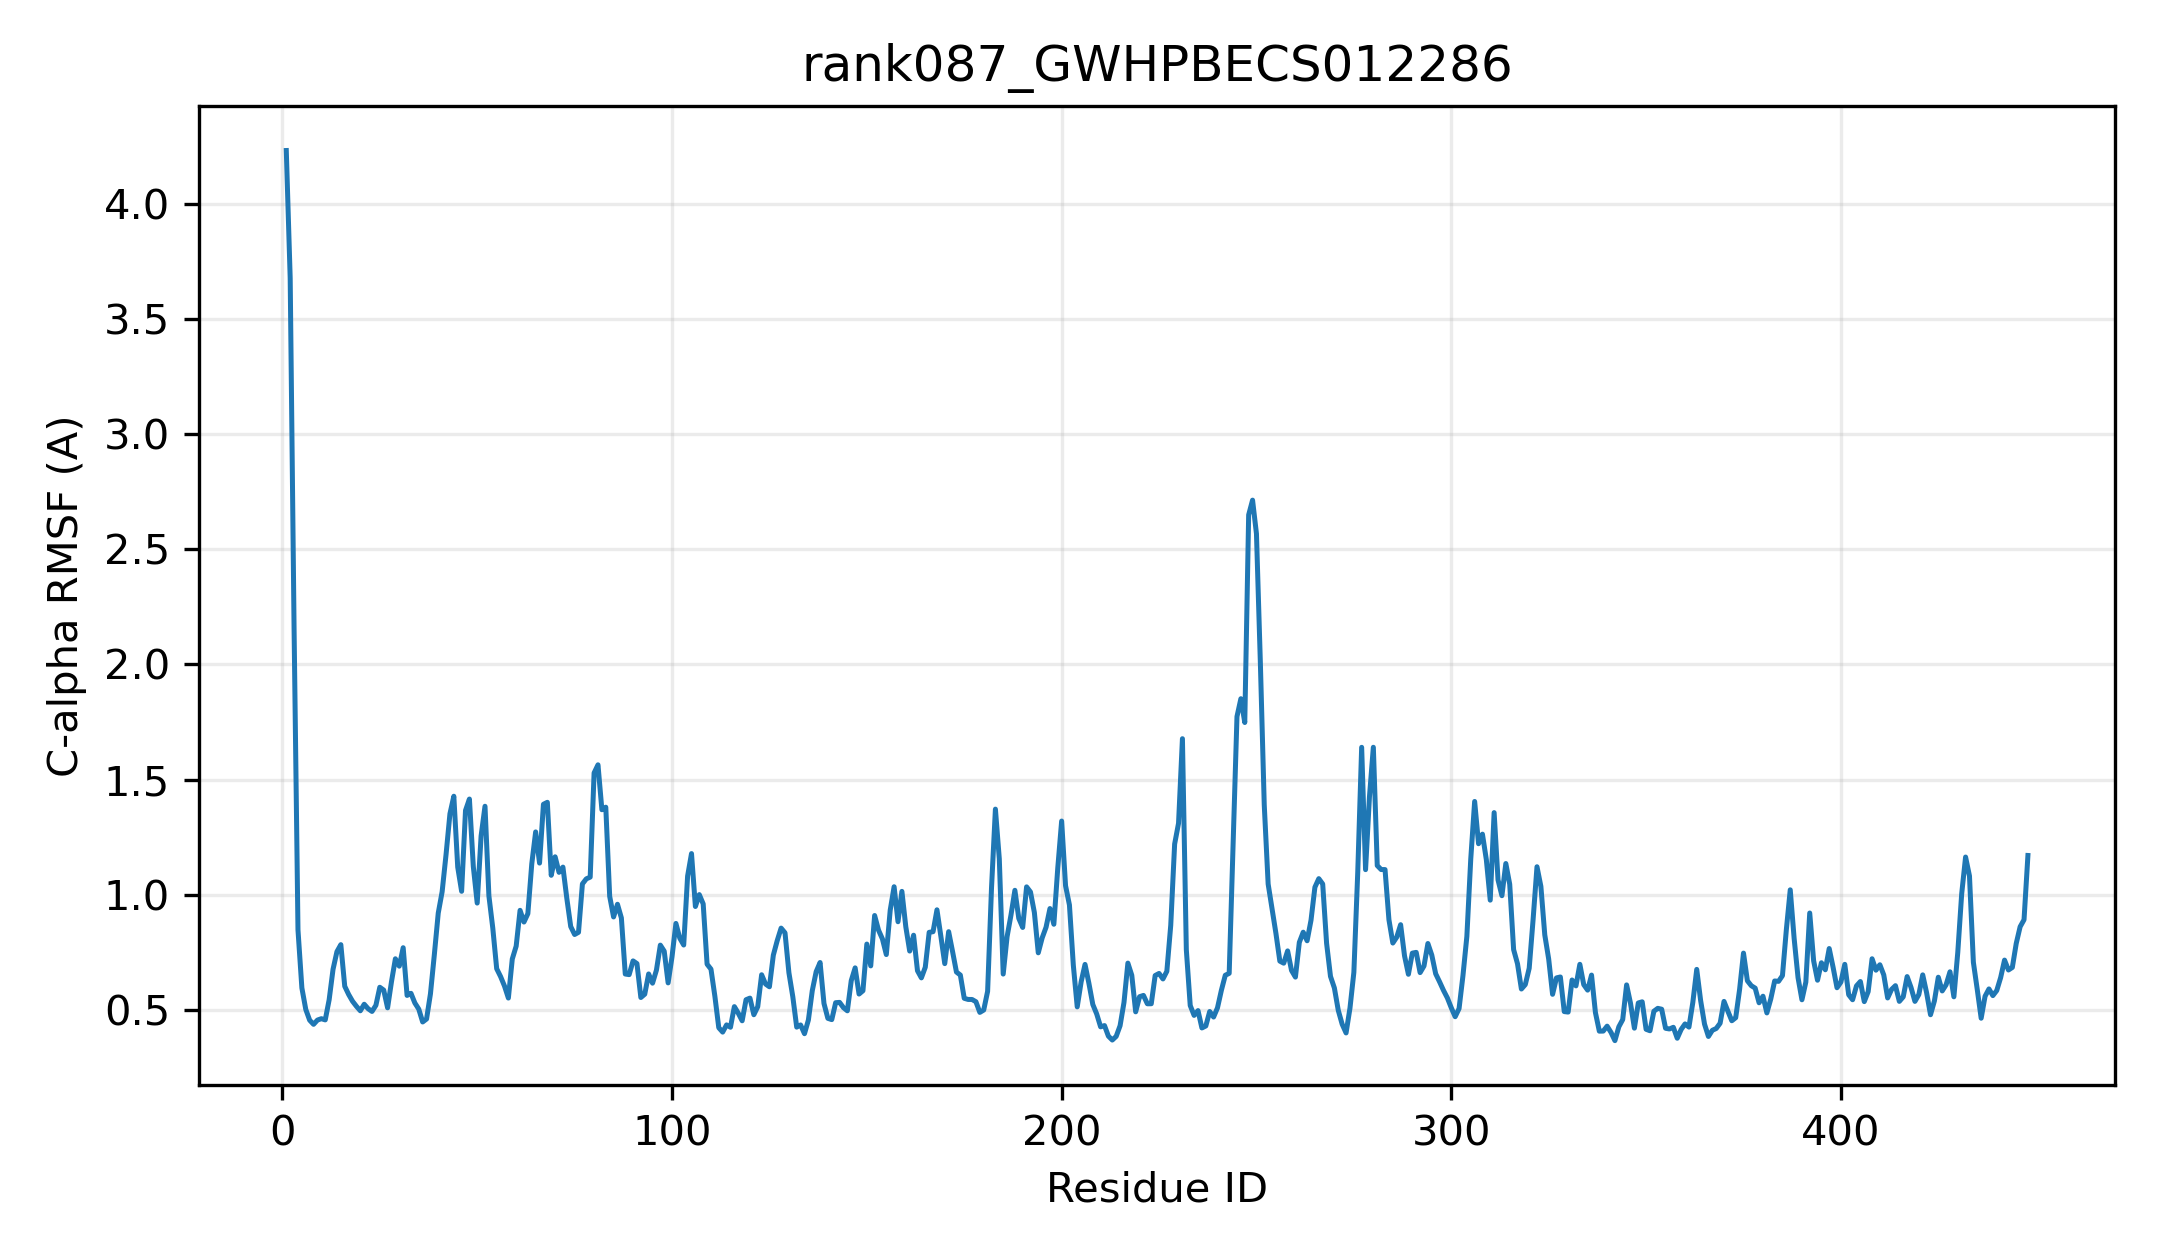

Source data for this figure (header and first rows):
resid, resname, ca_rmsf_A
1, MET, 4.231
2, ALA, 3.677
3, PRO, 2.153
4, PRO, 0.8483
5, HIS, 0.5962
6, ILE, 0.503
7, VAL, 0.4562
8, ILE, 0.4382
9, PHE, 0.4568
10, PRO, 0.4627
11, PHE, 0.4575
12, MET, 0.5449
13, ALA, 0.6773
14, LYS, 0.7538
15, GLY, 0.7841
16, HIS, 0.6035
17, THR, 0.568
18, ILE, 0.5386
19, PRO, 0.5165
20, ILE, 0.4971
21, PHE, 0.5254
22, HIS, 0.5061
23, LEU, 0.4942
24, THR, 0.5209
25, ARG, 0.5991
26, LEU, 0.5869
27, LEU, 0.5098
28, LEU, 0.6235
29, SER, 0.7227
30, ARG, 0.6906
31, GLY, 0.7708
32, VAL, 0.5637
33, THR, 0.5728
34, VAL, 0.5309
35, THR, 0.5043
36, ILE, 0.4485
37, ILE, 0.4615
38, THR, 0.5707
39, THR, 0.7411
40, LEU, 0.9209
41, ASN, 1.014
42, SER, 1.175
43, SER, 1.352
44, PRO, 1.428
45, PHE, 1.12
46, ILE, 1.016
47, ARG, 1.367
48, GLN, 1.416
49, ALA, 1.123
50, LEU, 0.9645
51, ALA, 1.256
52, ASN, 1.385
53, THR, 0.996
54, ASP, 0.8558
55, ALA, 0.6797
56, LYS, 0.6456
57, PHE, 0.6045
58, LEU, 0.5523
59, HIS, 0.7217
60, LEU, 0.7775
... 388 more rows
